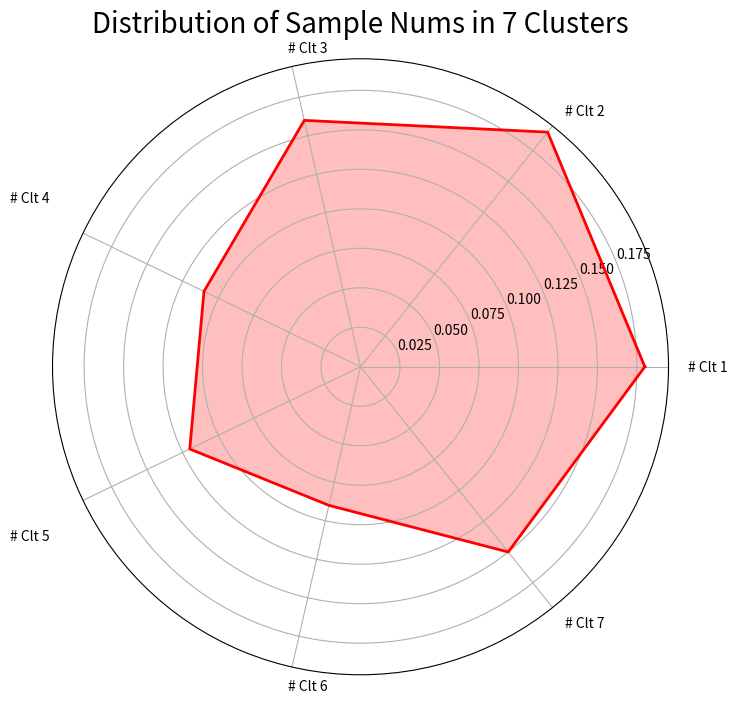

Here is the Python script that generated this plot: (Note: this script raises an exception after producing the figure.)
import numpy as np
import matplotlib.pyplot as plt
from math import pi

# 数据
labels=np.array(['# Clt 1', '# Clt 2', '# Clt 3', '# Clt 4', '# Clt 5', '# Clt 6', '# Clt 7'])
stats=np.array([0.18, 0.19, 0.16, 0.11, 0.12, 0.09, 0.15])

# 计算每个维度的角度
angles=np.linspace(0, 2*np.pi, len(labels), endpoint=False).tolist()

# 闭合雷达图
stats=np.concatenate((stats,[stats[0]]))
angles+=angles[:1]

# 绘图
fig, ax = plt.subplots(figsize=(8, 8), subplot_kw=dict(polar=True))
ax.fill(angles, stats, color='red', alpha=0.25)
ax.plot(angles, stats, color='red', linewidth=2)  # 绘制线

# 设置标签
ax.set_xticks(angles[:-1])
ax.set_xticklabels(labels, fontsize=10)

count = 0
for label, angle in zip(ax.get_xticklabels(), angles):
    if count == 3 or count==4:
        label.set_horizontalalignment('left')
        label.set_position((angle, -0.2))
    else:
        label.set_horizontalalignment('left')
        label.set_position((angle, 0.0))
    count += 1


plt.title('Distribution of Sample Nums in 7 Clusters',fontsize=20)
# plt.spines['top'].set_linewidth(2)
# plt.legend(fontsize=16)
plt.savefig("/root/pku/yusen/social_agent/cluster_hsii2.pdf")